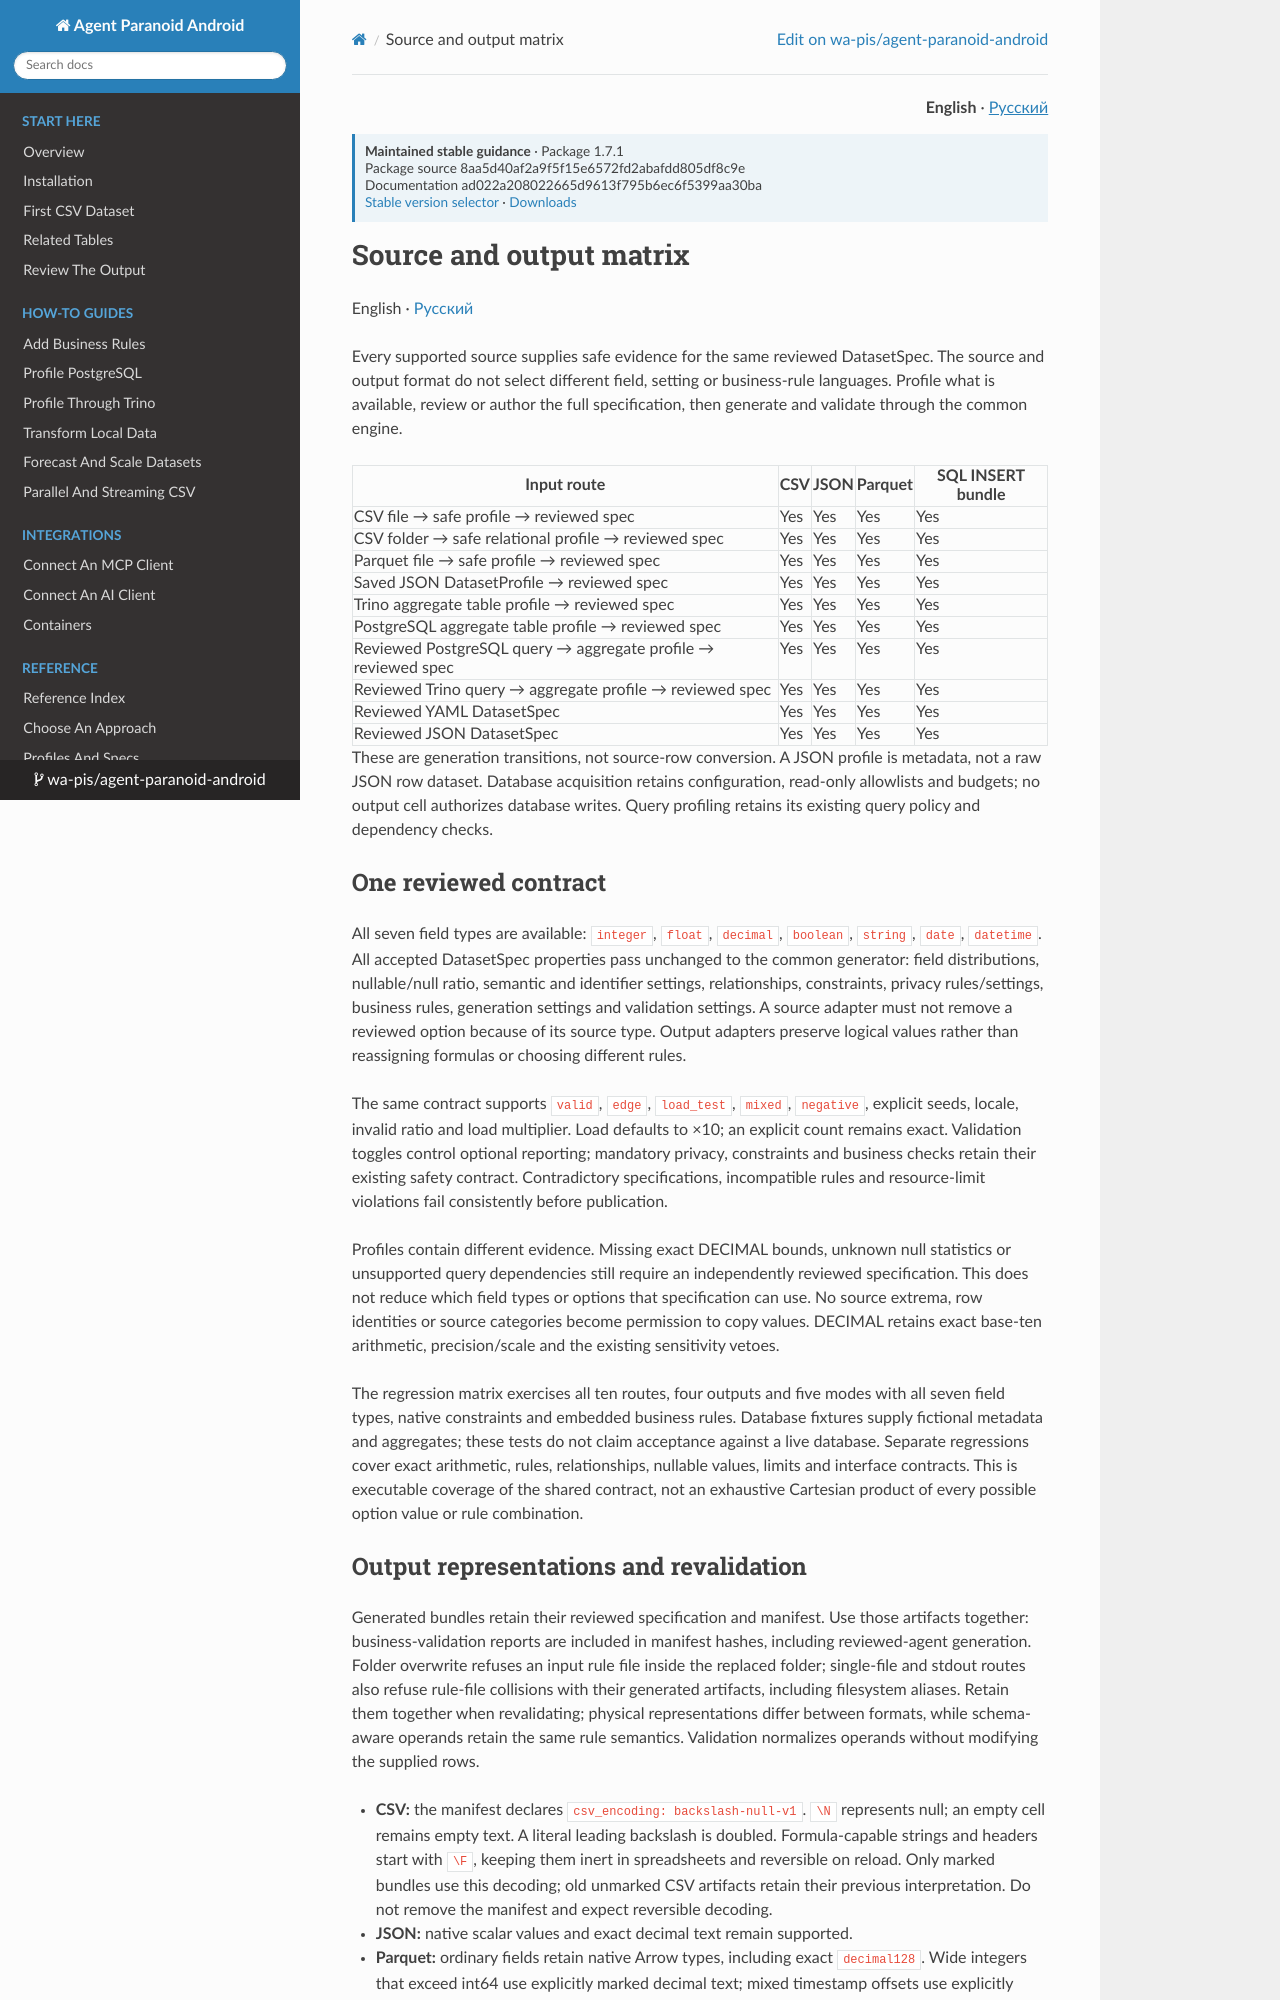

repository: wa-pis/agent-paranoid-android · page: versions/1.7.1/reference/source-output-matrix/index.html · generator: mkdocs

# Source and output matrix

English · [Русский](../ru/reference/source-output-matrix.md)

Every supported source supplies safe evidence for the same reviewed DatasetSpec.
The source and output format do not select different field, setting or business-rule
languages. Profile what is available, review or author the full specification,
then generate and validate through the common engine.

| Input route | CSV | JSON | Parquet | SQL INSERT bundle |
| --- | --- | --- | --- | --- |
| CSV file → safe profile → reviewed spec | Yes | Yes | Yes | Yes |
| CSV folder → safe relational profile → reviewed spec | Yes | Yes | Yes | Yes |
| Parquet file → safe profile → reviewed spec | Yes | Yes | Yes | Yes |
| Saved JSON DatasetProfile → reviewed spec | Yes | Yes | Yes | Yes |
| Trino aggregate table profile → reviewed spec | Yes | Yes | Yes | Yes |
| PostgreSQL aggregate table profile → reviewed spec | Yes | Yes | Yes | Yes |
| Reviewed PostgreSQL query → aggregate profile → reviewed spec | Yes | Yes | Yes | Yes |
| Reviewed Trino query → aggregate profile → reviewed spec | Yes | Yes | Yes | Yes |
| Reviewed YAML DatasetSpec | Yes | Yes | Yes | Yes |
| Reviewed JSON DatasetSpec | Yes | Yes | Yes | Yes |

These are generation transitions, not source-row conversion. A JSON profile is
metadata, not a raw JSON row dataset. Database acquisition retains configuration,
read-only allowlists and budgets; no output cell authorizes database writes.
Query profiling retains its existing query policy and dependency checks.

## One reviewed contract

All seven field types are available: `integer`, `float`, `decimal`, `boolean`,
`string`, `date`, `datetime`. All accepted DatasetSpec properties pass unchanged
to the common generator: field distributions, nullable/null ratio, semantic and
identifier settings, relationships, constraints, privacy rules/settings, business
rules, generation settings and validation settings. A source adapter must not
remove a reviewed option because of its source type. Output adapters preserve
logical values rather than reassigning formulas or choosing different rules.

The same contract supports `valid`, `edge`, `load_test`, `mixed`, `negative`,
explicit seeds, locale, invalid ratio and load multiplier. Load defaults to ×10;
an explicit count remains exact. Validation toggles control optional reporting;
mandatory privacy, constraints and business checks retain their existing safety
contract. Contradictory specifications, incompatible rules and resource-limit
violations fail consistently before publication.

Profiles contain different evidence. Missing exact DECIMAL bounds, unknown null
statistics or unsupported query dependencies still require an independently
reviewed specification. This does not reduce which field types or options that
specification can use. No source extrema, row identities or source categories
become permission to copy values. DECIMAL retains exact base-ten arithmetic,
precision/scale and the existing sensitivity vetoes.

The regression matrix exercises all ten routes, four outputs and five modes
with all seven field types, native constraints and embedded business rules.
Database fixtures supply fictional metadata and aggregates; these tests do not
claim acceptance against a live database. Separate regressions cover exact
arithmetic, rules, relationships, nullable values, limits and interface contracts.
This is executable coverage of the shared contract, not an exhaustive Cartesian
product of every possible option value or rule combination.
